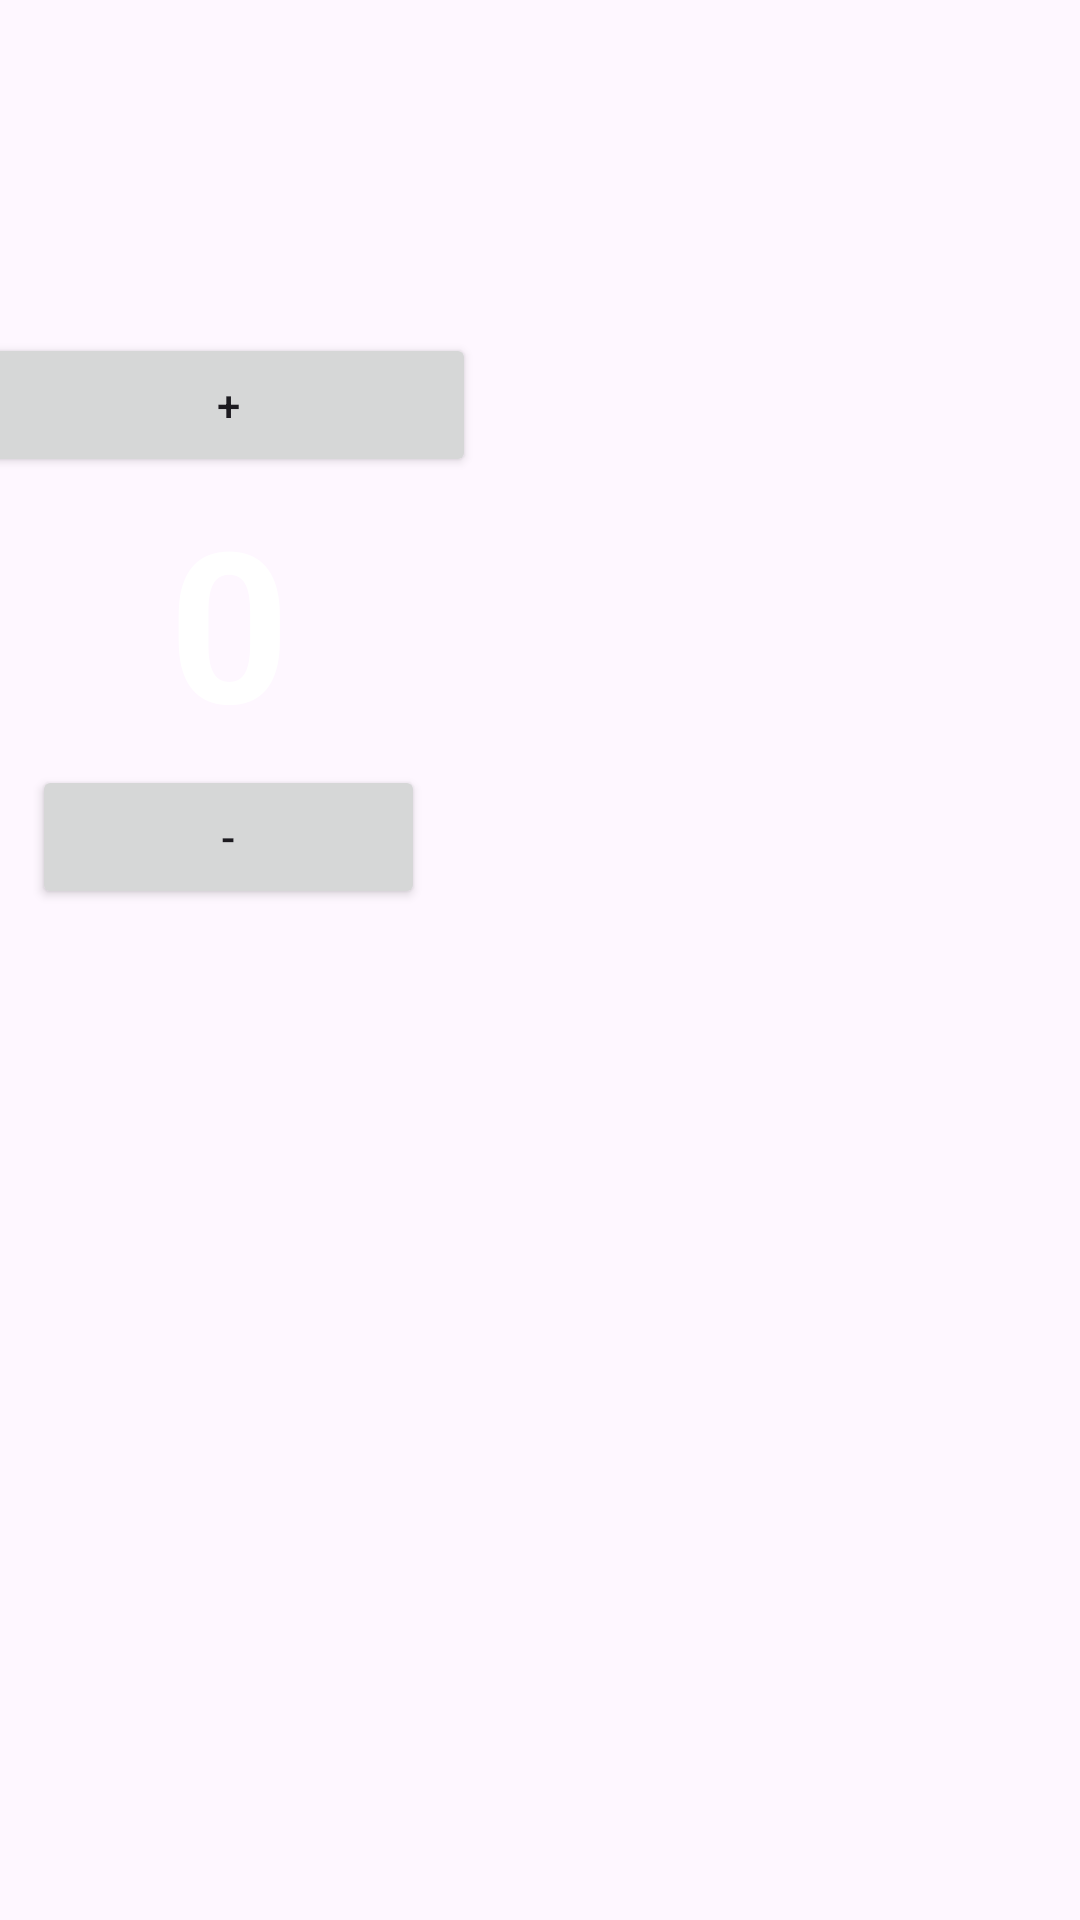

Produce the Android XML layout that renders to this screen, including the resource entries it uses.
<!-- AndroidManifest.xml: application theme Theme.Point_counter -->
<!-- res/layout/activity_scoreboard_football.xml -->
<?xml version="1.0" encoding="utf-8"?>
<androidx.constraintlayout.widget.ConstraintLayout xmlns:android="http://schemas.android.com/apk/res/android"
    xmlns:tools="http://schemas.android.com/tools"
    android:layout_width="match_parent"
    android:layout_height="match_parent"
    xmlns:app="http://schemas.android.com/apk/res-auto"
    android:background="@drawable/scoreboard_football">

    


    

    


    

    <LinearLayout
        android:id="@+id/red_container"
        android:layout_width="231dp"
        android:layout_height="188dp"
        android:gravity="center"
        android:orientation="vertical"
        app:layout_constraintBottom_toBottomOf="parent"
        app:layout_constraintEnd_toStartOf="@+id/guideline_center"
        app:layout_constraintHorizontal_bias="0.772"
        app:layout_constraintStart_toStartOf="parent"
        app:layout_constraintTop_toTopOf="parent"
        app:layout_constraintVertical_bias="0.497">

        <Button
            android:id="@+id/red_plus"
            android:layout_width="164dp"
            android:layout_height="wrap_content"
            android:text="+" />

        <TextView
            android:id="@+id/red_pts"
            android:layout_width="match_parent"
            android:layout_height="0dp"
            android:layout_weight="1"
            android:gravity="center"
            android:text="0"
            android:textColor="@color/white"
            android:textSize="70sp"
            android:textStyle="bold" />

        <Button
            android:id="@+id/red_minus"
            android:layout_width="150dp"
            android:layout_height="wrap_content"
            android:text="-" />
    </LinearLayout>

    <LinearLayout
        android:id="@+id/blue_container"
        android:layout_width="220dp"
        android:layout_height="192dp"
        android:gravity="center"
        android:orientation="vertical"
        app:layout_constraintBottom_toTopOf="@+id/guideline_mid"
        app:layout_constraintEnd_toEndOf="parent"
        app:layout_constraintHorizontal_bias="0.226"
        app:layout_constraintStart_toEndOf="@+id/guideline_center"
        app:layout_constraintTop_toTopOf="parent"
        app:layout_constraintVertical_bias="0.689">

        <Button
            android:id="@+id/blue_plus"
            android:layout_width="165dp"
            android:layout_height="wrap_content"
            android:text="+" />

        <TextView
            android:id="@+id/blue_pts"
            android:layout_width="match_parent"
            android:layout_height="0dp"
            android:layout_weight="1"
            android:gravity="center"
            android:text="0"
            android:textColor="@color/white"
            android:textSize="70sp"
            android:textStyle="bold" />

        <Button
            android:id="@+id/blue_minus"
            android:layout_width="131dp"
            android:layout_height="wrap_content"
            android:text="-" />
    </LinearLayout>

    <LinearLayout
        android:layout_width="0dp"
        android:layout_height="wrap_content"
        android:layout_marginTop="16dp"
        android:gravity="center"
        android:orientation="horizontal"
        app:layout_constraintEnd_toEndOf="parent"
        app:layout_constraintHorizontal_bias="0.0"
        app:layout_constraintStart_toStartOf="parent"
        app:layout_constraintTop_toBottomOf="@+id/guideline_mid">

    </LinearLayout>


    


    

    <androidx.constraintlayout.widget.ConstraintLayout
        android:id="@+id/serve_container"
        android:layout_width="295dp"
        android:layout_height="101dp"
        android:layout_marginTop="276dp"
        app:layout_constraintEnd_toEndOf="parent"
        app:layout_constraintStart_toStartOf="parent"
        app:layout_constraintTop_toTopOf="parent">

        

        

        <ImageView
            android:id="@+id/serve_red"
            android:layout_width="40dp"
            android:layout_height="40dp"
            android:layout_marginStart="16dp"
            android:src="@drawable/badmint_ball"
            android:visibility="gone"
            app:layout_constraintBottom_toBottomOf="parent"
            app:layout_constraintStart_toStartOf="parent"
            app:layout_constraintTop_toTopOf="parent"
            app:layout_constraintVertical_bias="0.346" />

        <ImageView
            android:id="@+id/serve_blue"
            android:layout_width="40dp"
            android:layout_height="40dp"
            android:src="@drawable/badmint_ball"
            android:visibility="gone"
            app:layout_constraintBottom_toBottomOf="parent"
            app:layout_constraintEnd_toEndOf="parent"
            app:layout_constraintTop_toTopOf="parent" />

    </androidx.constraintlayout.widget.ConstraintLayout>

    <androidx.constraintlayout.widget.Guideline
        android:id="@+id/guideline_center"
        android:layout_width="wrap_content"
        android:layout_height="wrap_content"
        android:orientation="vertical"
        app:layout_constraintGuide_end="445dp" />

    <androidx.constraintlayout.widget.Guideline
        android:id="@+id/guideline_mid"
        android:layout_width="wrap_content"
        android:layout_height="wrap_content"
        android:orientation="horizontal"
        app:layout_constraintGuide_begin="353dp" />


</androidx.constraintlayout.widget.ConstraintLayout>
<!-- resources referenced by this layout -->
<resources>
  <color name="white">#FFFFFFFF</color>
  <!-- drawable badmint_ball: png bitmap (drawable, 7065 bytes) -->
  <style name="Theme.Point_counter" parent="Base.Theme.Point_counter" />
  <style name="Base.Theme.Point_counter" parent="Theme.Material3.DayNight.NoActionBar">
          
          
      </style>
</resources>
